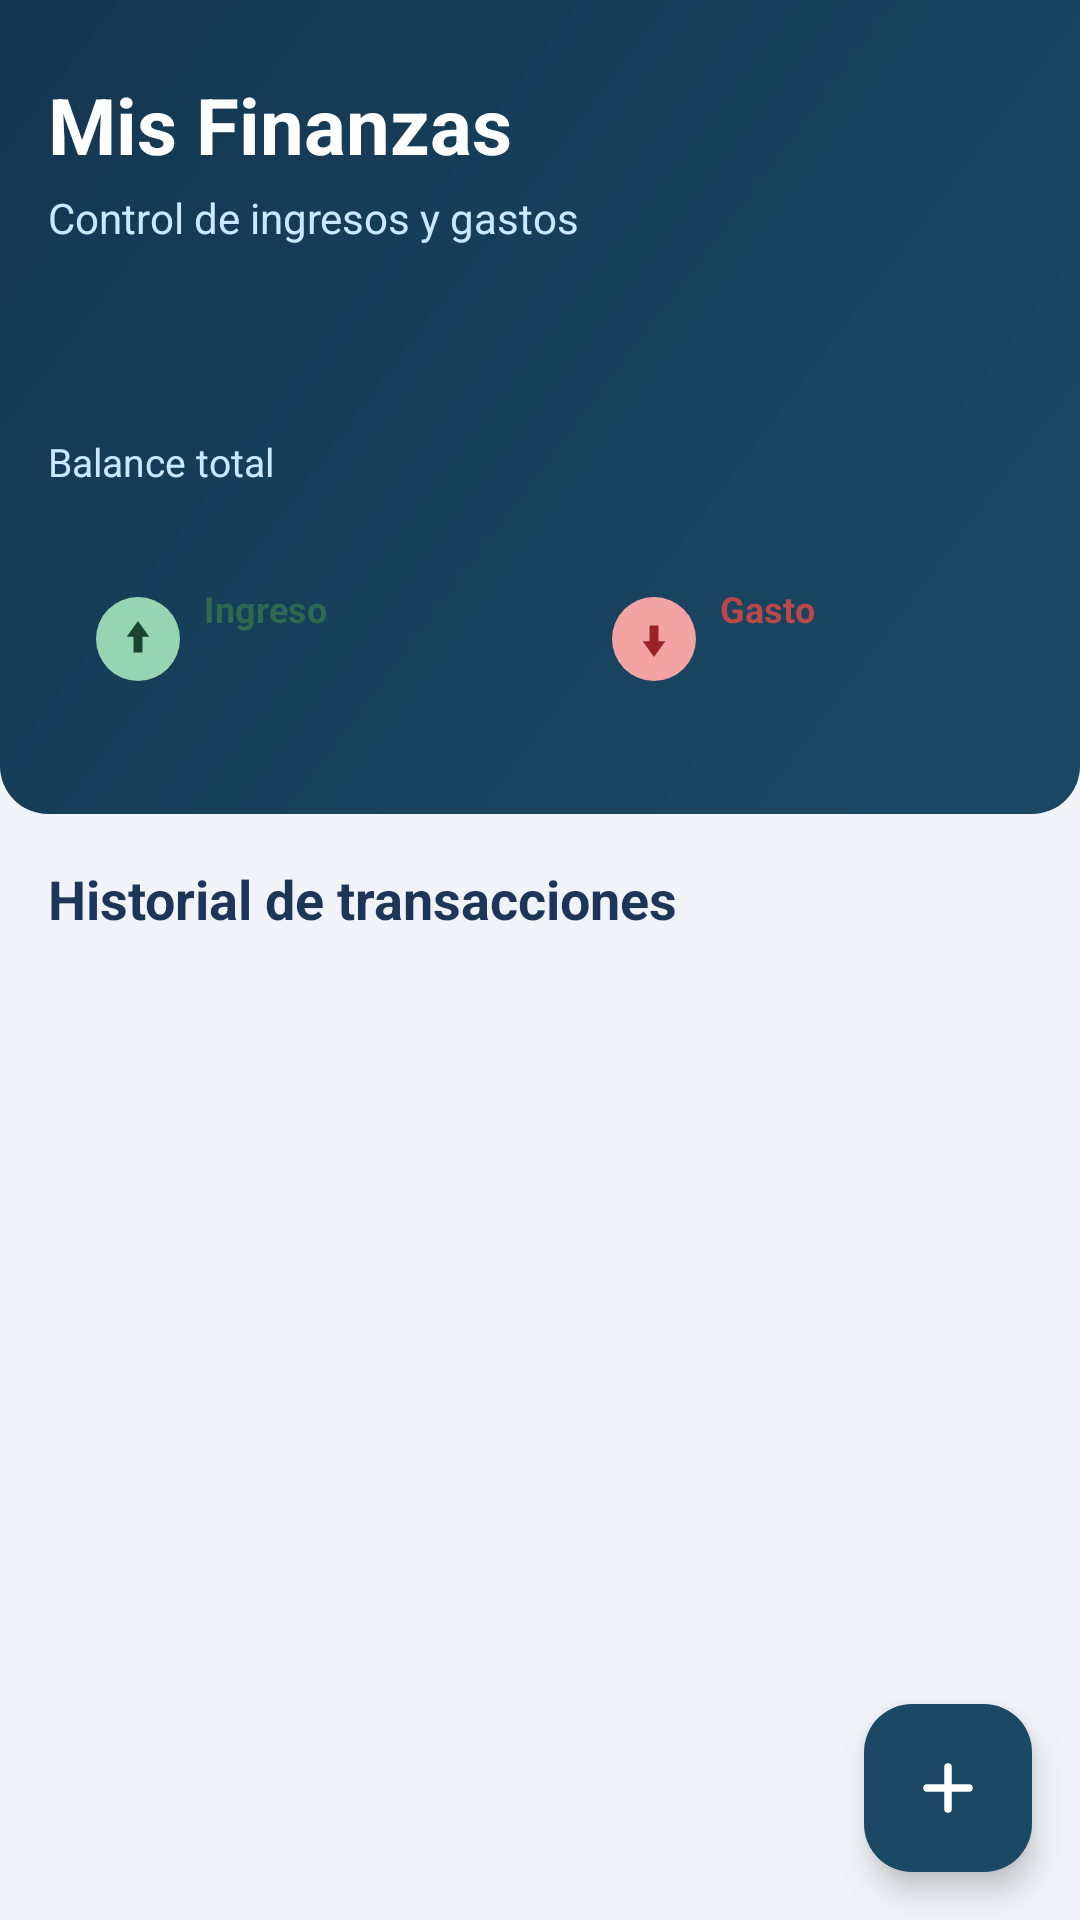

Reconstruct the res/layout file that produces this screen, plus the resources it refers to.
<!-- AndroidManifest.xml: application theme Theme.AppFinansas -->
<!-- res/layout/activity_main.xml -->
<?xml version="1.0" encoding="utf-8"?>

<androidx.coordinatorlayout.widget.CoordinatorLayout xmlns:android="http://schemas.android.com/apk/res/android"
    xmlns:app="http://schemas.android.com/apk/res-auto"
    xmlns:tools="http://schemas.android.com/tools"
    android:id="@+id/main"
    android:layout_width="match_parent"
    android:layout_height="match_parent"
    android:background="@color/background_app"
    tools:context=".MainActivity">

    <LinearLayout
        android:layout_width="match_parent"
        android:layout_height="match_parent"
        android:orientation="vertical">

        
        <LinearLayout
            android:layout_width="match_parent"
            android:layout_height="wrap_content"
            android:background="@drawable/bg_header"
            android:orientation="vertical"
            android:paddingStart="@dimen/spacing_md"
            android:paddingTop="@dimen/spacing_lg"
            android:paddingEnd="@dimen/spacing_md"
            android:paddingBottom="@dimen/spacing_lg">

            <TextView
                android:layout_width="wrap_content"
                android:layout_height="wrap_content"
                android:text="@string/titulo_principal"
                android:textColor="@color/text_on_primary"
                android:textSize="26sp"
                android:textStyle="bold" />

            <TextView
                android:layout_width="wrap_content"
                android:layout_height="wrap_content"
                android:layout_marginTop="@dimen/spacing_xs"
                android:text="@string/subtitulo_resumen"
                android:textColor="@color/primary_light"
                android:textSize="14sp" />

            <TextView
                android:id="@+id/textBalance"
                android:layout_width="wrap_content"
                android:layout_height="wrap_content"
                android:layout_marginTop="@dimen/spacing_md"
                android:textColor="@color/white"
                android:textSize="32sp"
                android:textStyle="bold"
                tools:text="S/ 150.00" />

            <TextView
                android:layout_width="wrap_content"
                android:layout_height="wrap_content"
                android:layout_marginTop="@dimen/spacing_xs"
                android:text="@string/label_balance"
                android:textColor="@color/primary_light"
                android:textSize="13sp" />

            <LinearLayout
                android:layout_width="match_parent"
                android:layout_height="wrap_content"
                android:layout_marginTop="@dimen/spacing_md"
                android:orientation="horizontal">

                <LinearLayout
                    android:layout_width="0dp"
                    android:layout_height="wrap_content"
                    android:layout_marginEnd="@dimen/spacing_sm"
                    android:layout_weight="1"
                    android:background="@drawable/bg_stat_ingreso"
                    android:gravity="center_vertical"
                    android:orientation="horizontal"
                    android:padding="@dimen/spacing_md">

                    <ImageView
                        android:layout_width="28dp"
                        android:layout_height="28dp"
                        android:background="@drawable/bg_icon_ingreso"
                        android:contentDescription="@string/tipo_ingreso"
                        android:padding="5dp"
                        android:src="@drawable/ic_ingreso" />

                    <LinearLayout
                        android:layout_width="wrap_content"
                        android:layout_height="wrap_content"
                        android:layout_marginStart="@dimen/spacing_sm"
                        android:orientation="vertical">

                        <TextView
                            android:layout_width="wrap_content"
                            android:layout_height="wrap_content"
                            android:text="@string/tipo_ingreso"
                            android:textColor="@color/ingreso"
                            android:textSize="12sp"
                            android:textStyle="bold" />

                        <TextView
                            android:id="@+id/textIngresos"
                            android:layout_width="wrap_content"
                            android:layout_height="wrap_content"
                            android:textColor="@color/ingreso_dark"
                            android:textSize="15sp"
                            android:textStyle="bold"
                            tools:text="S/ 500.00" />
                    </LinearLayout>
                </LinearLayout>

                <LinearLayout
                    android:layout_width="0dp"
                    android:layout_height="wrap_content"
                    android:layout_marginStart="@dimen/spacing_sm"
                    android:layout_weight="1"
                    android:background="@drawable/bg_stat_gasto"
                    android:gravity="center_vertical"
                    android:orientation="horizontal"
                    android:padding="@dimen/spacing_md">

                    <ImageView
                        android:layout_width="28dp"
                        android:layout_height="28dp"
                        android:background="@drawable/bg_icon_gasto"
                        android:contentDescription="@string/tipo_gasto"
                        android:padding="5dp"
                        android:src="@drawable/ic_gasto" />

                    <LinearLayout
                        android:layout_width="wrap_content"
                        android:layout_height="wrap_content"
                        android:layout_marginStart="@dimen/spacing_sm"
                        android:orientation="vertical">

                        <TextView
                            android:layout_width="wrap_content"
                            android:layout_height="wrap_content"
                            android:text="@string/tipo_gasto"
                            android:textColor="@color/gasto"
                            android:textSize="12sp"
                            android:textStyle="bold" />

                        <TextView
                            android:id="@+id/textGastos"
                            android:layout_width="wrap_content"
                            android:layout_height="wrap_content"
                            android:textColor="@color/gasto_dark"
                            android:textSize="15sp"
                            android:textStyle="bold"
                            tools:text="S/ 350.00" />
                    </LinearLayout>
                </LinearLayout>
            </LinearLayout>
        </LinearLayout>

        
        <TextView
            android:layout_width="wrap_content"
            android:layout_height="wrap_content"
            android:layout_marginStart="@dimen/spacing_md"
            android:layout_marginTop="@dimen/spacing_md"
            android:text="@string/subtitulo_historial"
            android:textColor="@color/text_primary"
            android:textSize="18sp"
            android:textStyle="bold" />

        <FrameLayout
            android:layout_width="match_parent"
            android:layout_height="0dp"
            android:layout_weight="1">

            <androidx.recyclerview.widget.RecyclerView
                android:id="@+id/recyclerTransacciones"
                android:layout_width="match_parent"
                android:layout_height="match_parent"
                android:clipToPadding="false"
                android:padding="@dimen/spacing_md"
                tools:listitem="@layout/item_transaccion" />

            <LinearLayout
                android:id="@+id/layoutEmpty"
                android:layout_width="match_parent"
                android:layout_height="match_parent"
                android:gravity="center"
                android:orientation="vertical"
                android:padding="@dimen/spacing_lg"
                android:visibility="gone">

                <ImageView
                    android:layout_width="72dp"
                    android:layout_height="72dp"
                    android:alpha="0.5"
                    android:contentDescription="@null"
                    android:src="@drawable/ic_gasto"
                    app:tint="@color/text_secondary" />

                <TextView
                    android:id="@+id/textEmpty"
                    android:layout_width="wrap_content"
                    android:layout_height="wrap_content"
                    android:layout_marginTop="@dimen/spacing_md"
                    android:gravity="center"
                    android:text="@string/mensaje_lista_vacia"
                    android:textColor="@color/text_secondary"
                    android:textSize="15sp" />
            </LinearLayout>
        </FrameLayout>
    </LinearLayout>

    <com.google.android.material.floatingactionbutton.FloatingActionButton
        android:id="@+id/fabAgregar"
        android:layout_width="wrap_content"
        android:layout_height="wrap_content"
        android:layout_gravity="bottom|end"
        android:layout_margin="@dimen/spacing_md"
        android:backgroundTint="@color/fab_background"
        android:contentDescription="@string/descripcion_agregar"
        app:rippleColor="@color/fab_ripple"
        app:srcCompat="@drawable/ic_add_white"
        app:tint="@color/white" />

</androidx.coordinatorlayout.widget.CoordinatorLayout>
<!-- res/layout/item_transaccion.xml (included above) -->
<?xml version="1.0" encoding="utf-8"?>

<com.google.android.material.card.MaterialCardView xmlns:android="http://schemas.android.com/apk/res/android"
    xmlns:app="http://schemas.android.com/apk/res-auto"
    xmlns:tools="http://schemas.android.com/tools"
    android:id="@+id/cardItem"
    android:layout_width="match_parent"
    android:layout_height="wrap_content"
    android:layout_marginBottom="@dimen/spacing_sm"
    app:cardBackgroundColor="@color/surface_card"
    app:cardCornerRadius="@dimen/corner_radius_md"
    app:cardElevation="4dp"
    app:strokeColor="@color/divider"
    app:strokeWidth="1dp">

    <LinearLayout
        android:id="@+id/itemRoot"
        android:layout_width="match_parent"
        android:layout_height="wrap_content"
        android:background="@drawable/bg_item_ingreso"
        android:gravity="center_vertical"
        android:minHeight="@dimen/item_min_height"
        android:orientation="horizontal"
        android:padding="@dimen/spacing_md">

        <FrameLayout
            android:id="@+id/iconContainer"
            android:layout_width="@dimen/item_icon_size"
            android:layout_height="@dimen/item_icon_size"
            android:background="@drawable/bg_icon_ingreso">

            <ImageView
                android:id="@+id/iconTipo"
                android:layout_width="22dp"
                android:layout_height="22dp"
                android:layout_gravity="center"
                android:contentDescription="@null"
                android:src="@drawable/ic_ingreso"
                tools:ignore="ContentDescription" />
        </FrameLayout>

        <LinearLayout
            android:layout_width="0dp"
            android:layout_height="wrap_content"
            android:layout_marginStart="@dimen/spacing_md"
            android:layout_weight="1"
            android:orientation="vertical">

            <TextView
                android:id="@+id/textConcepto"
                android:layout_width="wrap_content"
                android:layout_height="wrap_content"
                android:textColor="@color/text_primary"
                android:textSize="16sp"
                android:textStyle="bold"
                tools:text="Almuerzo" />

            <TextView
                android:id="@+id/textTipo"
                style="@style/BadgeIngreso"
                android:layout_width="wrap_content"
                android:layout_height="wrap_content"
                android:layout_marginTop="@dimen/spacing_xs"
                tools:text="Ingreso" />
        </LinearLayout>

        <TextView
            android:id="@+id/textMonto"
            android:layout_width="wrap_content"
            android:layout_height="wrap_content"
            android:textSize="17sp"
            android:textStyle="bold"
            tools:text="+ S/ 25.00"
            tools:textColor="@color/ingreso" />
    </LinearLayout>
</com.google.android.material.card.MaterialCardView>
<!-- resources referenced by this layout -->
<resources>
  <color name="background_app">#F0F4F8</color>
  <color name="divider">#E2E8F0</color>
  <color name="fab_background">#1B4965</color>
  <color name="fab_ripple">#5FA8D3</color>
  <color name="gasto">#BC4749</color>
  <color name="gasto_dark">#9B2226</color>
  <color name="ingreso">#2D6A4F</color>
  <color name="ingreso_dark">#1B4332</color>
  <color name="primary_light">#CAE9FF</color>
  <color name="surface_card">#FFFFFFFF</color>
  <color name="text_on_primary">#FFFFFFFF</color>
  <color name="text_primary">#1D3557</color>
  <color name="text_secondary">#64748B</color>
  <color name="white">#FFFFFFFF</color>
  <dimen name="corner_radius_md">12dp</dimen>
  <dimen name="item_icon_size">44dp</dimen>
  <dimen name="item_min_height">80dp</dimen>
  <dimen name="spacing_lg">24dp</dimen>
  <dimen name="spacing_md">16dp</dimen>
  <dimen name="spacing_sm">8dp</dimen>
  <dimen name="spacing_xs">4dp</dimen>
  <!-- drawable bg_icon_gasto (drawable) -->
  <?xml version="1.0" encoding="utf-8"?>
  
  <shape xmlns:android="http://schemas.android.com/apk/res/android"
      android:shape="oval">
      <solid android:color="@color/gasto_icon_bg" />
  </shape>
  <!-- drawable bg_icon_ingreso (drawable) -->
  <?xml version="1.0" encoding="utf-8"?>
  
  <shape xmlns:android="http://schemas.android.com/apk/res/android"
      android:shape="oval">
      <solid android:color="@color/ingreso_icon_bg" />
  </shape>
  <!-- drawable bg_item_ingreso (drawable) -->
  <?xml version="1.0" encoding="utf-8"?>
  
  <shape xmlns:android="http://schemas.android.com/apk/res/android"
      android:shape="rectangle">
      <solid android:color="@color/ingreso_surface" />
      <stroke
          android:width="1dp"
          android:color="@color/ingreso_light" />
      <corners android:radius="@dimen/corner_radius_md" />
  </shape>
  <!-- drawable ic_gasto (drawable) -->
  <?xml version="1.0" encoding="utf-8"?>
  
  <vector xmlns:android="http://schemas.android.com/apk/res/android"
      android:width="24dp"
      android:height="24dp"
      android:viewportWidth="24"
      android:viewportHeight="24">
      <path
          android:fillColor="@color/gasto_dark"
          android:pathData="M12,20 L7,13h3V6h4v7h3z" />
  </vector>
  <!-- drawable ic_ingreso (drawable) -->
  <?xml version="1.0" encoding="utf-8"?>
  
  <vector xmlns:android="http://schemas.android.com/apk/res/android"
      android:width="24dp"
      android:height="24dp"
      android:viewportWidth="24"
      android:viewportHeight="24">
      <path
          android:fillColor="@color/ingreso_dark"
          android:pathData="M12,4 L7,11h3v7h4v-7h3z" />
  </vector>
  <string name="descripcion_agregar">Agregar transacción</string>
  <string name="label_balance">Balance total</string>
  <string name="mensaje_lista_vacia">No hay transacciones registradas.\nToca + para agregar una.</string>
  <string name="subtitulo_historial">Historial de transacciones</string>
  <string name="subtitulo_resumen">Control de ingresos y gastos</string>
  <string name="tipo_gasto">Gasto</string>
  <string name="tipo_ingreso">Ingreso</string>
  <string name="titulo_principal">Mis Finanzas</string>
  <style name="Theme.AppFinansas" parent="Base.Theme.AppFinansas" />
  <color name="primary_dark">#143752</color>
  <color name="primary">#1B4965</color>
  <dimen name="corner_radius_lg">16dp</dimen>
  <color name="gasto_icon_bg">#F4A3A5</color>
  <color name="ingreso_icon_bg">#95D5B2</color>
  <color name="ingreso_surface">#F1FAF3</color>
  <color name="ingreso_light">#D8F3DC</color>
  <!-- drawable bg_badge_ingreso (drawable) -->
  <?xml version="1.0" encoding="utf-8"?>
  
  <shape xmlns:android="http://schemas.android.com/apk/res/android"
      android:shape="rectangle">
      <solid android:color="@color/ingreso_light" />
      <corners android:radius="20dp" />
  </shape>
  <color name="secondary">#5FA8D3</color>
</resources>
